Run: headless pygame with SDL's dummy video driver; simulated clock (each Clock.tick advances the game by its frame time, no real sleeping); random seed 0; keys injected as events and as key.get_pressed() state; no mouse input.
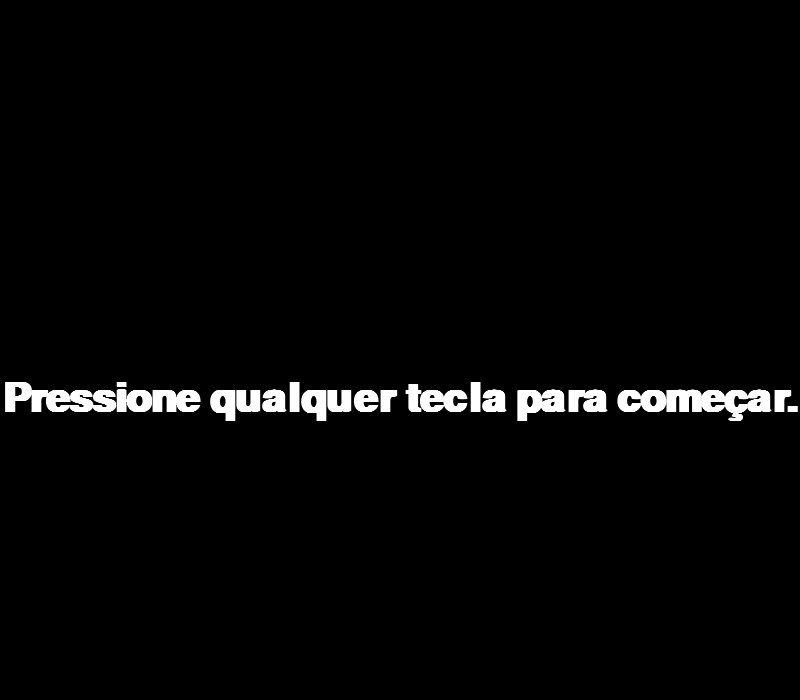
Frame 1 of 4 · flips 1–60 · no input
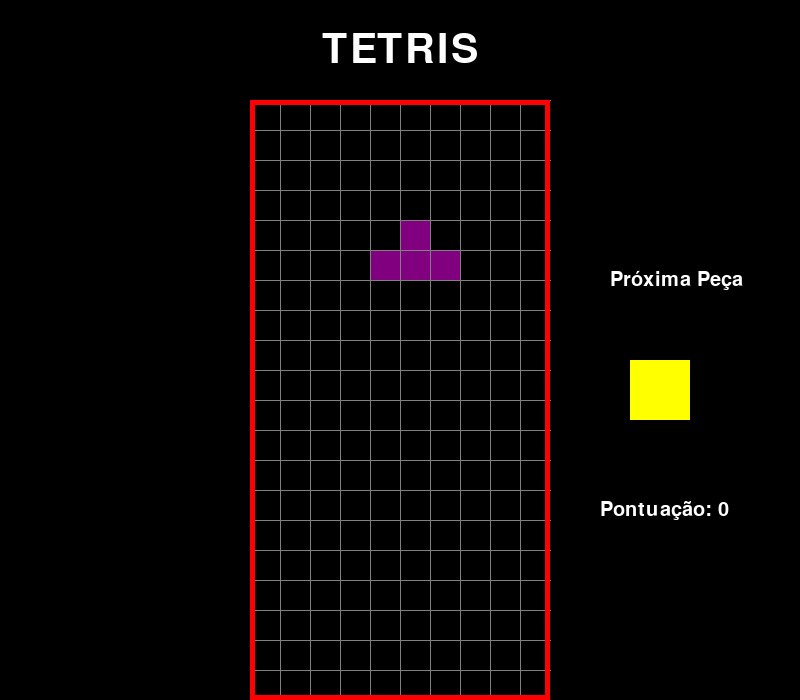
Frame 2 of 4 · flips 61–180 · tapped SPACE, RETURN · held RIGHT (→), D
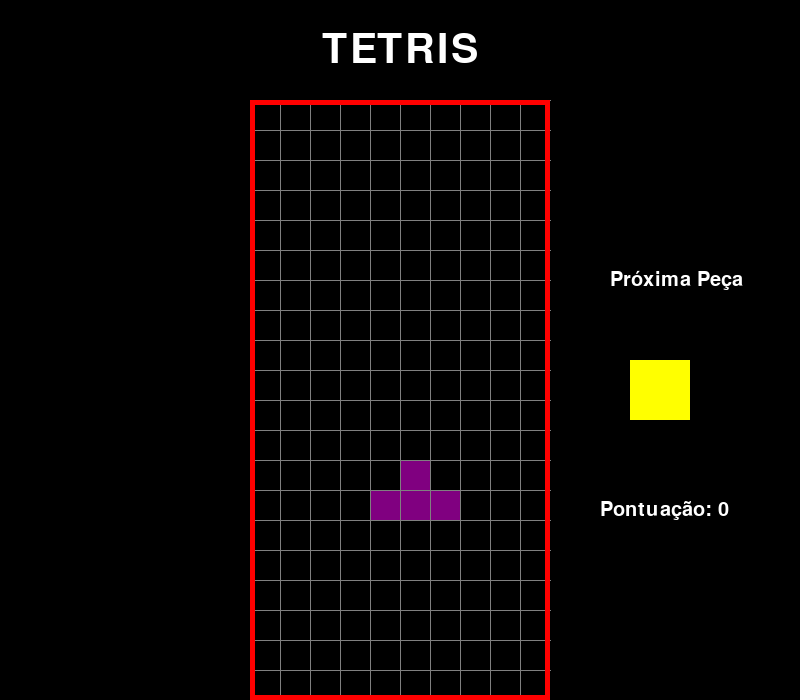
Frame 3 of 4 · flips 181–300 · held DOWN (↓), S
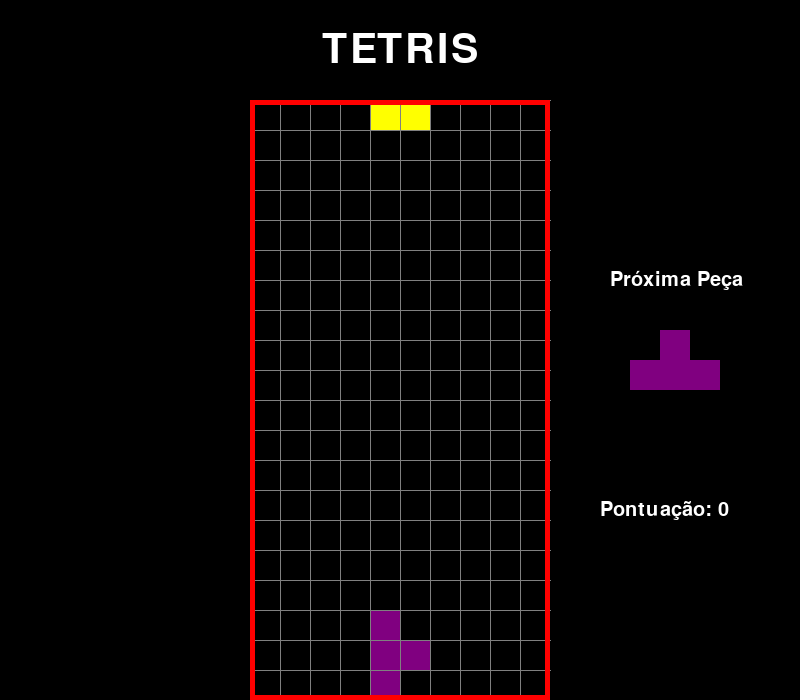
Frame 4 of 4 · flips 301–420 · held LEFT (←), A, UP (↑), W

The pygame program that drew these frames:

import pygame
import random

# Inicializa o Pygame
pygame.init()

# Constantes globais
largura_tela = 800
altura_tela = 700
largura_jogo = 300  # Largura da área de jogo (10 colunas * 30 pixels)
altura_jogo = 600  # Altura da área de jogo (20 linhas * 30 pixels)
tamanho_bloco = 30

topo_esquerdo_x = (largura_tela - largura_jogo) // 2
topo_esquerdo_y = altura_tela - altura_jogo

# Formatos das peças
S = [['.....',
      '.....',
      '..00.',
      '.00..',
      '.....'],
     ['.....',
      '..0..',
      '..00.',
      '...0.',
      '.....']]

Z = [['.....',
      '.....',
      '.00..',
      '..00.',
      '.....'],
     ['.....',
      '..0..',
      '.00..',
      '.0...',
      '.....']]

I = [['..0..',
      '..0..',
      '..0..',
      '..0..',
      '.....'],
     ['.....',
      '0000.',
      '.....',
      '.....',
      '.....']]

O = [['.....',
      '.....',
      '.00..',
      '.00..',
      '.....']]

J = [['.....',
      '.0...',
      '.000.',
      '.....',
      '.....'],
     ['.....',
      '..00.',
      '..0..',
      '..0..',
      '.....'],
     ['.....',
      '.....',
      '.000.',
      '...0.',
      '.....'],
     ['.....',
      '..0..',
      '..0..',
      '.00..',
      '.....']]

L = [['.....',
      '...0.',
      '.000.',
      '.....',
      '.....'],
     ['.....',
      '..0..',
      '..0..',
      '..00.',
      '.....'],
     ['.....',
      '.....',
      '.000.',
      '.0...',
      '.....'],
     ['.....',
      '.00..',
      '..0..',
      '..0..',
      '.....']]

T = [['.....',
      '..0..',
      '.000.',
      '.....',
      '.....'],
     ['.....',
      '..0..',
      '..00.',
      '..0..',
      '.....'],
     ['.....',
      '.....',
      '.000.',
      '..0..',
      '.....'],
     ['.....',
      '..0..',
      '.00..',
      '..0..',
      '.....']]

formatos_pecas = [S, Z, I, O, J, L, T]
cores_pecas = [(0, 255, 0), (255, 0, 0), (0, 255, 255), (255, 255, 0), (255, 165, 0), (0, 0, 255), (128, 0, 128)]


class Peca:
    linhas = 20  # Número de linhas
    colunas = 10  # Número de colunas

    def __init__(self, coluna, linha, formato):
        self.x = coluna
        self.y = linha
        self.formato = formato
        self.cor = cores_pecas[formatos_pecas.index(formato)]
        self.rotacao = 0  # Rotação atual (0-3)


def criar_grade(posicoes_travadas={}):
    grade = [[(0, 0, 0) for _ in range(10)] for _ in range(20)]

    for (x, y) in posicoes_travadas:
        grade[y][x] = posicoes_travadas[(x, y)]
    return grade


def converter_formato_peca(peca):
    posicoes = []
    formato = peca.formato[peca.rotacao % len(peca.formato)]

    for i, linha in enumerate(formato):
        linha = list(linha)
        for j, coluna in enumerate(linha):
            if coluna == '0':
                posicoes.append((peca.x + j, peca.y + i))

    for i, pos in enumerate(posicoes):
        posicoes[i] = (pos[0] - 2, pos[1] - 4)

    return posicoes


def espaco_valido(peca, grade):
    posicoes_aceitas = [[(j, i) for j in range(10) if grade[i][j] == (0, 0, 0)] for i in range(20)]
    posicoes_aceitas = [j for sub in posicoes_aceitas for j in sub]
    formato = converter_formato_peca(peca)

    for pos in formato:
        if pos not in posicoes_aceitas:
            if pos[1] > -1:
                return False
    return True


def verificar_perda(posicoes):
    for pos in posicoes:
        x, y = pos
        if y < 1:
            return True
    return False


def obter_peca():
    return Peca(5, 0, random.choice(formatos_pecas))


def desenhar_texto_centralizado(texto, tamanho, cor, superficie):
    fonte = pygame.font.SysFont('comicsans', tamanho, bold=True)
    label = fonte.render(texto, 1, cor)
    superficie.blit(label, (topo_esquerdo_x + largura_jogo / 2 - (label.get_width() / 2),
                            topo_esquerdo_y + altura_jogo / 2 - label.get_height() / 2))


def desenhar_grade(superficie, linhas, colunas):
    sx = topo_esquerdo_x
    sy = topo_esquerdo_y
    for i in range(linhas):
        pygame.draw.line(superficie, (128, 128, 128), (sx, sy + i * tamanho_bloco),
                         (sx + largura_jogo, sy + i * tamanho_bloco))
        for j in range(colunas):
            pygame.draw.line(superficie, (128, 128, 128), (sx + j * tamanho_bloco, sy),
                             (sx + j * tamanho_bloco, sy + altura_jogo))


def limpar_linhas(grade, posicoes_travadas):
    global pontuacao
    incremento = 0
    for i in range(len(grade) - 1, -1, -1):
        linha = grade[i]
        if (0, 0, 0) not in linha:
            incremento += 1
            indice = i
            for j in range(len(linha)):
                try:
                    del posicoes_travadas[(j, i)]
                except:
                    continue
    if incremento > 0:
        pontuacao += incremento * 100  # Aumenta a pontuação com base nas linhas eliminadas
        for chave in sorted(list(posicoes_travadas), key=lambda x: x[1])[::-1]:
            x, y = chave
            if y < indice:
                nova_chave = (x, y + incremento)
                posicoes_travadas[nova_chave] = posicoes_travadas.pop(chave)


def desenhar_proxima_peca(peca, superficie):
    fonte = pygame.font.SysFont('comicsans', 30)
    label = fonte.render('Próxima Peça', 1, (255, 255, 255))

    sx = topo_esquerdo_x + largura_jogo + 50
    sy = topo_esquerdo_y + altura_jogo / 2 - 100
    formato = peca.formato[peca.rotacao % len(peca.formato)]

    for i, linha in enumerate(formato):
        linha = list(linha)
        for j, coluna in enumerate(linha):
            if coluna == '0':
                pygame.draw.rect(superficie, peca.cor, (sx + j * tamanho_bloco, sy + i * tamanho_bloco, tamanho_bloco, tamanho_bloco), 0)

    superficie.blit(label, (sx + 10, sy - 30))


def desenhar_janela(superficie):
    superficie.fill((0, 0, 0))
    fonte = pygame.font.SysFont('comicsans', 60)
    label = fonte.render('TETRIS', 1, (255, 255, 255))
    superficie.blit(label, (topo_esquerdo_x + largura_jogo / 2 - (label.get_width() / 2), 30))

    # Desenha a pontuação
    fonte = pygame.font.SysFont('comicsans', 30)
    label = fonte.render(f'Pontuação: {pontuacao}', 1, (255, 255, 255))
    sx = topo_esquerdo_x + largura_jogo + 50
    sy = topo_esquerdo_y + altura_jogo / 2 - 100
    superficie.blit(label, (sx, sy + 200))

    for i in range(len(grade)):
        for j in range(len(grade[i])):
            pygame.draw.rect(superficie, grade[i][j], (topo_esquerdo_x + j * tamanho_bloco, topo_esquerdo_y + i * tamanho_bloco, tamanho_bloco, tamanho_bloco), 0)

    desenhar_grade(superficie, 20, 10)
    pygame.draw.rect(superficie, (255, 0, 0), (topo_esquerdo_x, topo_esquerdo_y, largura_jogo, altura_jogo), 5)


def main():
    global grade, pontuacao
    posicoes_travadas = {}
    grade = criar_grade(posicoes_travadas)
    mudar_peca = False
    rodando = True
    peca_atual = obter_peca()
    proxima_peca = obter_peca()
    relogio = pygame.time.Clock()
    tempo_queda = 0
    pontuacao = 0  # Inicializa a pontuação

    while rodando:
        velocidade_queda = 0.27
        grade = criar_grade(posicoes_travadas)
        tempo_queda += relogio.get_rawtime()
        relogio.tick()

        if tempo_queda / 1000 >= velocidade_queda:
            tempo_queda = 0
            peca_atual.y += 1
            if not espaco_valido(peca_atual, grade) and peca_atual.y > 0:
                peca_atual.y -= 1
                mudar_peca = True

        for evento in pygame.event.get():
            if evento.type == pygame.QUIT:
                rodando = False
                pygame.display.quit()
                quit()

            if evento.type == pygame.KEYDOWN:
                if evento.key == pygame.K_LEFT:
                    peca_atual.x -= 1
                    if not espaco_valido(peca_atual, grade):
                        peca_atual.x += 1

                elif evento.key == pygame.K_RIGHT:
                    peca_atual.x += 1
                    if not espaco_valido(peca_atual, grade):
                        peca_atual.x -= 1

                elif evento.key == pygame.K_UP:
                    peca_atual.rotacao = (peca_atual.rotacao + 1) % len(peca_atual.formato)
                    if not espaco_valido(peca_atual, grade):
                        peca_atual.rotacao = (peca_atual.rotacao - 1) % len(peca_atual.formato)

                elif evento.key == pygame.K_DOWN:
                    peca_atual.y += 1
                    if not espaco_valido(peca_atual, grade):
                        peca_atual.y -= 1

                elif evento.key == pygame.K_SPACE:
                    while espaco_valido(peca_atual, grade):
                        peca_atual.y += 1
                    peca_atual.y -= 1

        posicoes_formato = converter_formato_peca(peca_atual)

        for i in range(len(posicoes_formato)):
            x, y = posicoes_formato[i]
            if y > -1:
                grade[y][x] = peca_atual.cor

        if mudar_peca:
            for pos in posicoes_formato:
                p = (pos[0], pos[1])
                posicoes_travadas[p] = peca_atual.cor
            peca_atual = proxima_peca
            proxima_peca = obter_peca()
            mudar_peca = False
            limpar_linhas(grade, posicoes_travadas)

        desenhar_janela(janela)
        desenhar_proxima_peca(proxima_peca, janela)
        pygame.display.update()

        if verificar_perda(posicoes_travadas):
            desenhar_texto_centralizado("Você Perdeu", 40, (255, 255, 255), janela)
            pygame.display.update()
            pygame.time.delay(2000)
            rodando = False

    menu_principal()


def menu_principal():
    rodando = True
    while rodando:
        janela.fill((0, 0, 0))
        desenhar_texto_centralizado('Pressione qualquer tecla para começar.', 60, (255, 255, 255), janela)
        pygame.display.update()
        for evento in pygame.event.get():
            if evento.type == pygame.QUIT:
                rodando = False

            if evento.type == pygame.KEYDOWN:
                main()
    pygame.quit()


# Janela principal
janela = pygame.display.set_mode((largura_tela, altura_tela))
pygame.display.set_caption('Tetris')

# Inicia o jogo
menu_principal()
